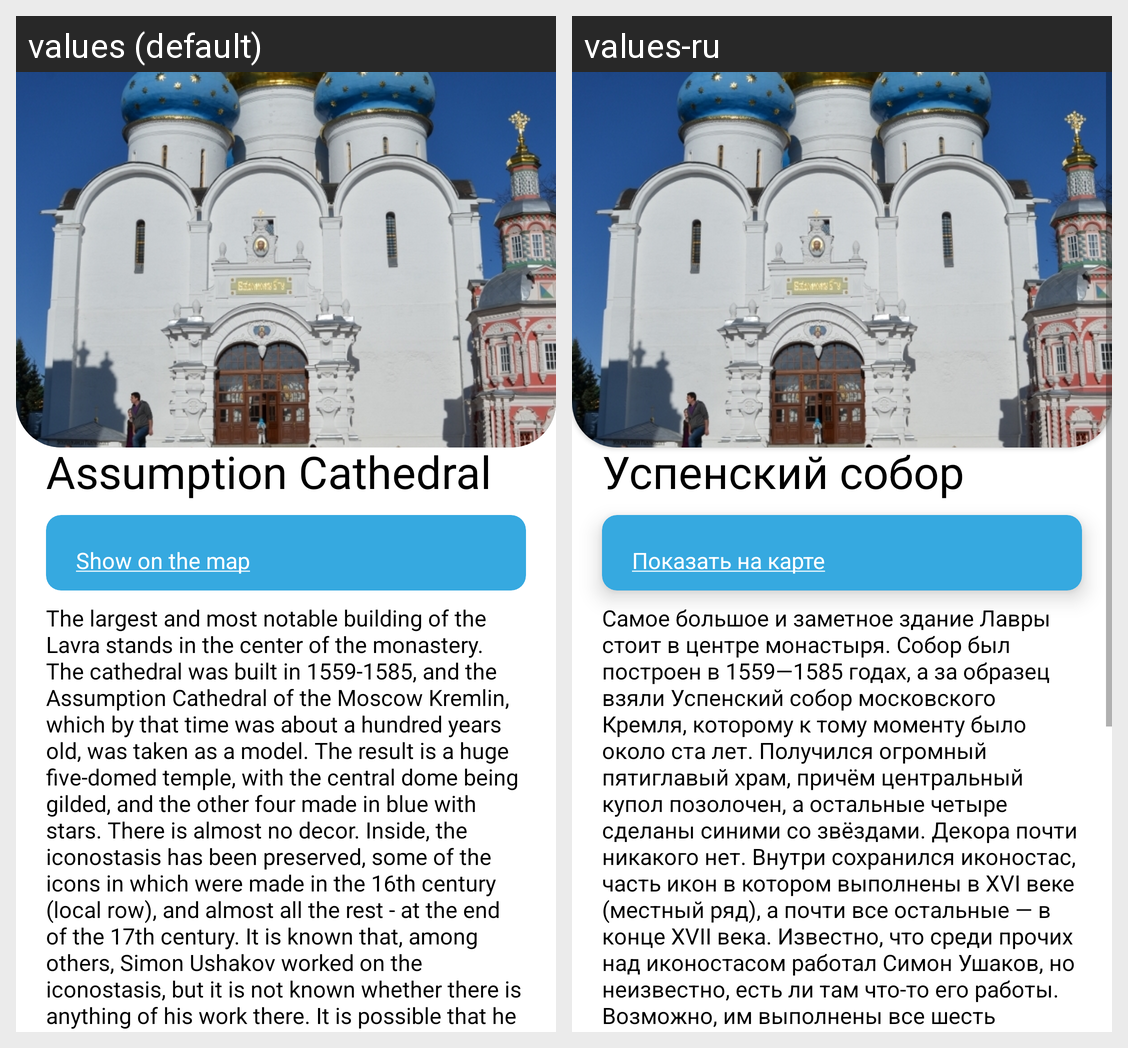

Strings drawn on this Android screen and how each of the app's shown locales translates them:
Android screen res/layout/attraction_1.xml rendered under 2 locales, left to right: values (default), values-ru. Device: Nexus 5 (rendered at 1080×1920; each locale shown at half size, 540×960, under a caption strip naming it); theme Theme.PosadTIC.
Strings drawn on this screen, with the default value and each locale's value (text and hints the layout hard-codes, and strings that could not be matched under every locale, appear in the picture but are not listed):

attract_1_name
  values: Assumption Cathedral
  values-ru: Успенский собор

attract_1_map_link
  values: Show on the map
  values-ru: Показать на карте

attract_1_description
  values: The largest and most notable building of the Lavra stands in the center of the monastery. The cathedral was built in 1559-1585, and the Assumption Cathedral of the Moscow Kremlin, which by that time was about a hundred years old, was taken as a model. The result is a huge five-domed temple, with the central dome being gilded, and the other four made in blue with stars. There is almost no decor. …[clipped]
  values-ru: Самое большое и заметное здание Лавры стоит в центре монастыря. Собор был построен в 1559—1585 годах, а за образец взяли Успенский собор московского Кремля, которому к тому моменту было около ста лет. Получился огромный пятиглавый храм, причём центральный купол позолочен, а остальные четыре сделаны синими со звёздами. Декора почти никакого нет. Внутри сохранился иконостас, часть икон в котором …[clipped]
